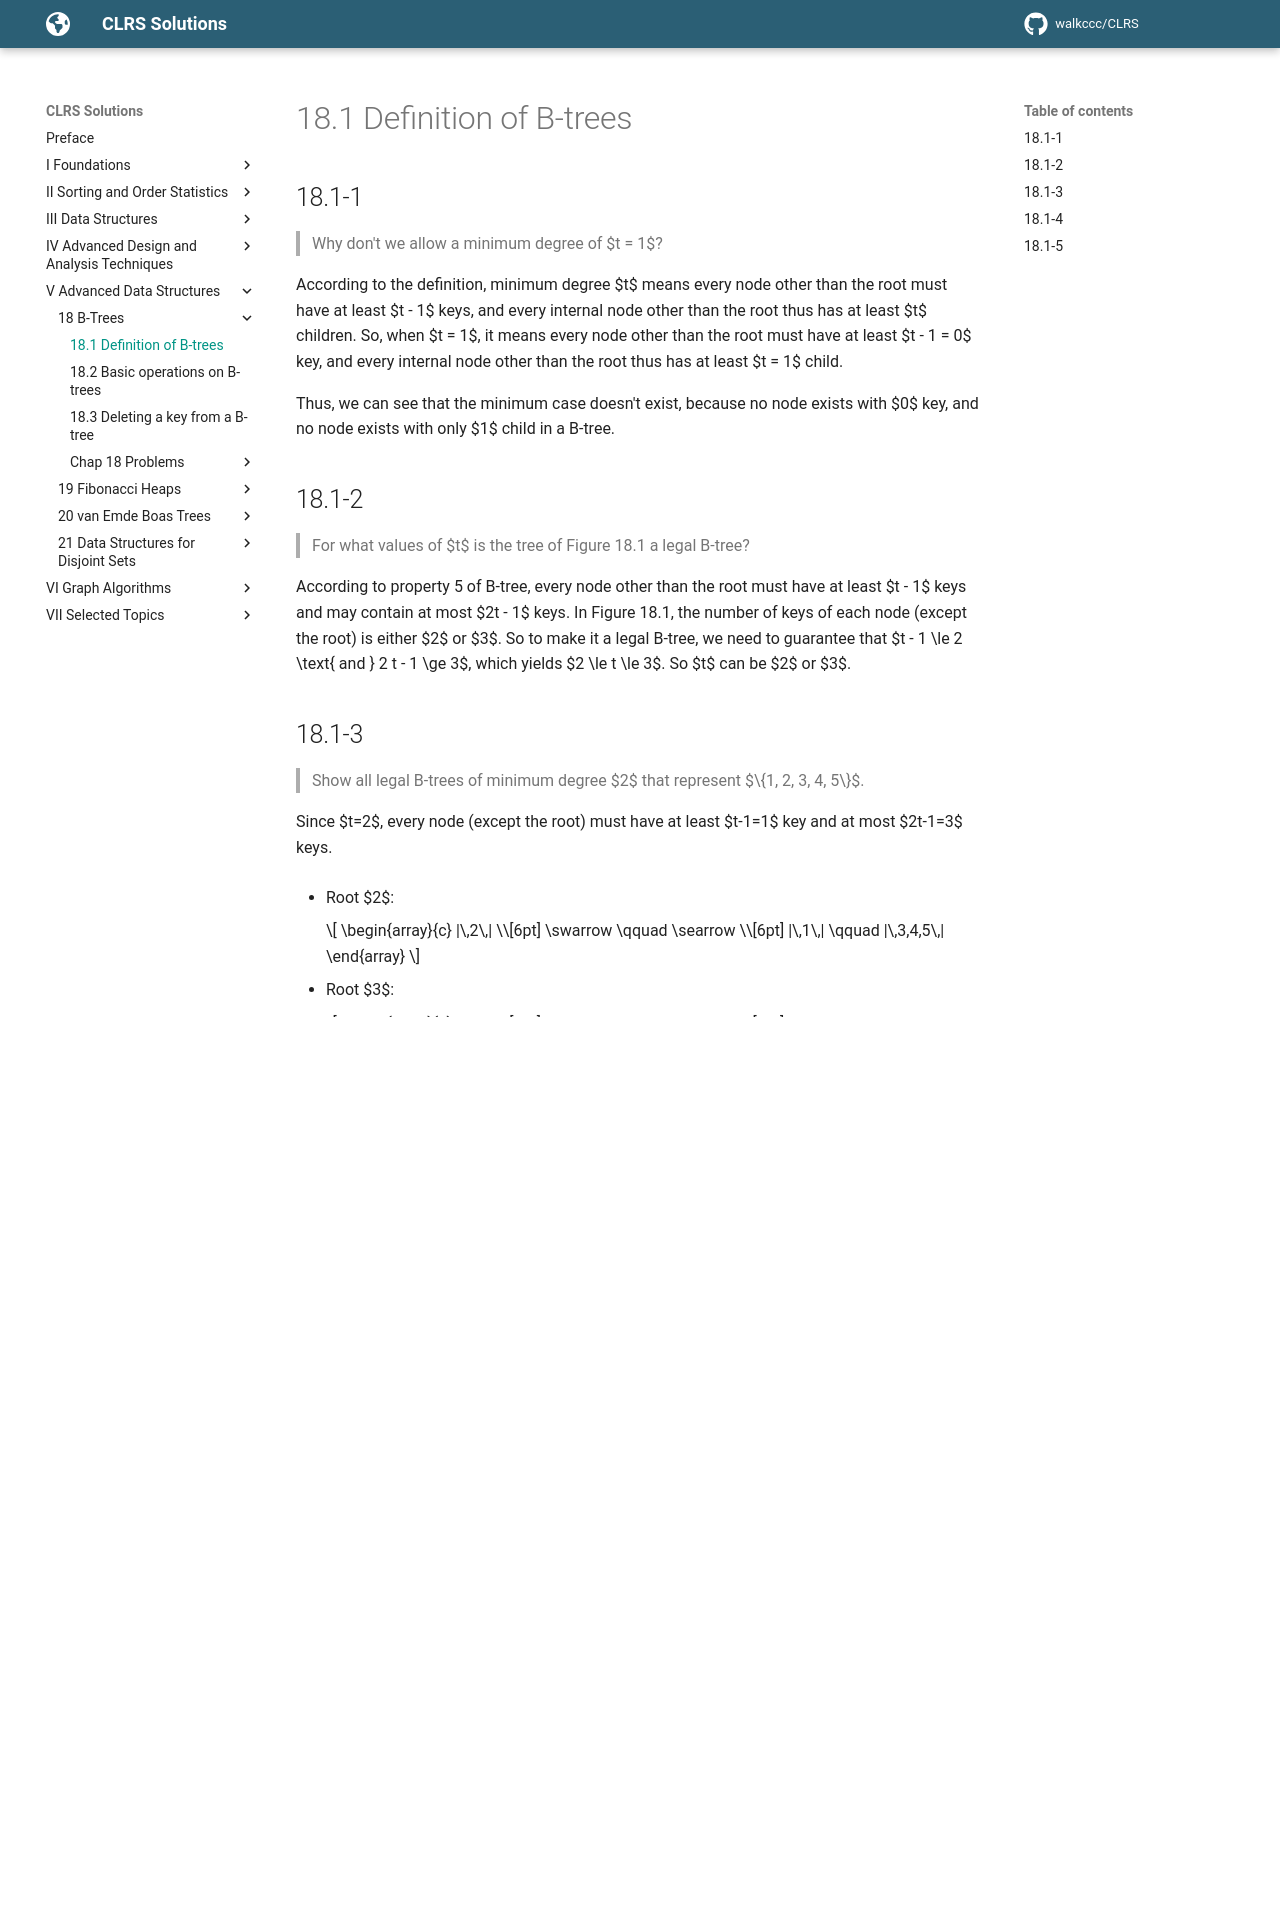

repository: walkccc/CLRS · page: Chap18/18.1/index.html · generator: mkdocs

## 18.1-1

> Why don't we allow a minimum degree of $t = 1$?

According to the definition, minimum degree $t$ means every node other than the root must have at least $t - 1$ keys, and every internal node other than the root thus has at least $t$ children. So, when $t = 1$, it means every node other than the root must have at least $t - 1 = 0$ key, and every internal node other than the root thus has at least $t = 1$ child.

Thus, we can see that the minimum case doesn't exist, because no node exists with $0$ key, and no node exists with only $1$ child in a B-tree.

## 18.1-2

> For what values of $t$ is the tree of Figure 18.1 a legal B-tree?

According to property 5 of B-tree, every node other than the root must have at least $t - 1$ keys and may contain at most $2t - 1$ keys. In Figure 18.1, the number of keys of each node (except the root) is either $2$ or $3$. So to make it a legal B-tree, we need to guarantee that $t - 1 \le 2 \text{ and } 2 t - 1 \ge 3$, which yields $2 \le t \le 3$. So $t$ can be $2$ or $3$.

## 18.1-3

> Show all legal B-trees of minimum degree $2$ that represent $\\{1, 2, 3, 4, 5\\}$.

Since $t=2$, every node (except the root) must have at least $t-1=1$ key and at most $2t-1=3$ keys.

- Root $2$:

    ```math
    \begin{array}{c}
    |\,2\,| \\[6pt]
    \swarrow \qquad \searrow \\[6pt]
    |\,1\,| \qquad |\,3,4,5\,|
    \end{array}
    ```

- Root $3$:

    ```math
    \begin{array}{c}
    |\,3\,| \\[6pt]
    \swarrow \qquad \searrow \\[6pt]
    |\,1,2\,| \qquad |\,4,5\,|
    \end{array}
    ```

- Root $4$:

    ```math
    \begin{array}{c}
    |\,4\,| \\[6pt]
    \swarrow \qquad \searrow \\[6pt]
    |\,1,2,3\,| \qquad |\,5\,|
    \end{array}
    ```

- Root $2, 4$:

    ```math
    \begin{array}{c}
    |\,2,4\,| \\[6pt]
    \swarrow \qquad \downarrow \qquad \searrow \\[6pt]
    |\,1\,| \qquad |\,3\,| \qquad |\,5\,|
    \end{array}
    ```

## 18.1-4

> As a function of the minimum degree $t$, what is the maximum number of keys that can be stored in a B-tree of height $h$?

$$
\begin{aligned}
n & = (1 + 2t + (2t) ^ 2 + \cdots + (2t) ^ {h}) \cdot (2t - 1) \\\\
  & = (2t)^{h + 1} - 1.
\end{aligned}
$$

## 18.1-5

> Describe the data structure that would result if each black node in a red-black tree were to absorb its red children, incorporating their children with its own.

After absorbing each red node into its black parent, each black node may contain $1, 2$ ($1$ red child), or $3$ ($2$ red children) keys, and all leaves of the resulting tree have the same depth, according to property 5 of red-black tree (For each node, all paths from the node to descendant leaves contain the same number of black nodes). Therefore, a red-black tree will become a Btree with minimum degree $t = 2$, i.e., a 2-3-4 tree.
